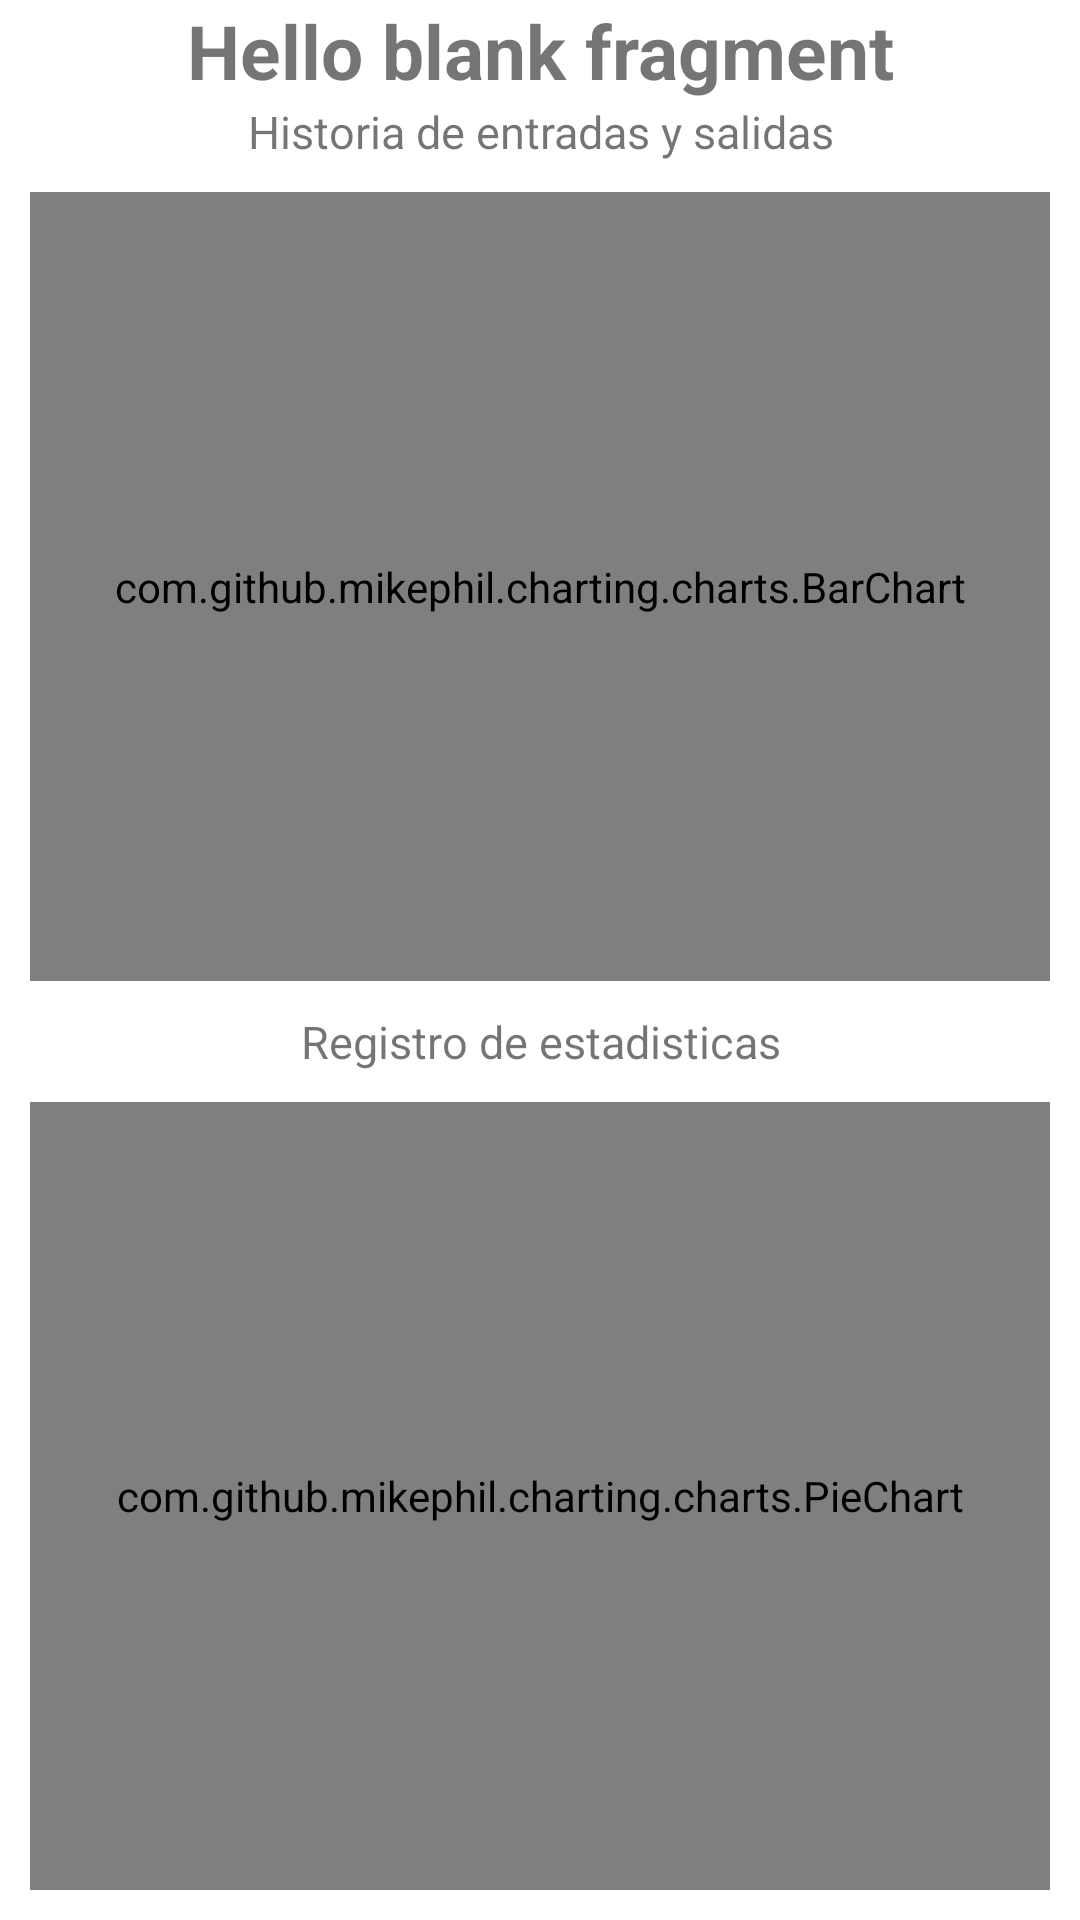

Here is an Android app screen rendered from its layout file. Give the layout XML and the strings, colors and styles it references.
<!-- AndroidManifest.xml: application theme Theme.VentureSoft -->
<!-- res/layout/fragment_main.xml -->
<?xml version="1.0" encoding="utf-8"?>
<FrameLayout xmlns:android="http://schemas.android.com/apk/res/android"
    xmlns:tools="http://schemas.android.com/tools"
    android:layout_width="match_parent"
    android:layout_height="match_parent"
    xmlns:app="http://schemas.android.com/apk/res-auto"
    tools:context=".iu.mainfragment.view.mainFragment">
    <androidx.constraintlayout.widget.ConstraintLayout
        android:layout_width="match_parent"
        android:layout_height="match_parent">

        <TextView
            android:id="@+id/titleFragment"
            android:layout_width="match_parent"
            android:layout_height="wrap_content"
            android:text="@string/hello_blank_fragment"
            android:textSize="25sp"
            android:textStyle="bold"
            android:textAlignment="center"
            app:layout_constraintTop_toTopOf="parent"
            app:layout_constraintLeft_toLeftOf="parent"
            app:layout_constraintRight_toRightOf="parent"/>

        <TextView
            android:id="@+id/titleChart1"
            android:layout_width="match_parent"
            android:layout_height="wrap_content"
            android:text="Historia de entradas y salidas"
            android:textAlignment="center"
            android:textSize="15sp"
            app:layout_constraintTop_toBottomOf="@id/titleFragment"
            app:layout_constraintLeft_toLeftOf="parent"
            app:layout_constraintRight_toRightOf="parent"
            app:layout_constraintBottom_toTopOf="@id/chart1"/>


        <com.github.mikephil.charting.charts.BarChart
            android:id="@+id/chart1"
            android:layout_width="match_parent"
            android:layout_height="0dp"
            android:layout_margin="10dp"
            app:layout_constraintTop_toBottomOf="@id/titleChart1"
            app:layout_constraintLeft_toLeftOf="parent"
            app:layout_constraintRight_toRightOf="parent"
            app:layout_constraintBottom_toTopOf="@id/titleChart2"/>

        <TextView
            android:id="@+id/titleChart2"
            android:layout_width="match_parent"
            android:layout_height="wrap_content"
            android:text="Registro de estadisticas"
            android:textAlignment="center"
            android:textSize="15sp"
            app:layout_constraintTop_toBottomOf="@id/chart1"
            app:layout_constraintLeft_toLeftOf="parent"
            app:layout_constraintRight_toRightOf="parent"
            app:layout_constraintBottom_toTopOf="@id/chart2"/>

        <com.github.mikephil.charting.charts.PieChart
            android:id="@+id/chart2"
            android:layout_width="match_parent"
            android:layout_height="0dp"
            android:layout_margin="10dp"
            app:layout_constraintTop_toBottomOf="@id/titleChart2"
            app:layout_constraintLeft_toLeftOf="parent"
            app:layout_constraintRight_toRightOf="parent"
            app:layout_constraintBottom_toBottomOf="parent"/>
    </androidx.constraintlayout.widget.ConstraintLayout>
</FrameLayout>
<!-- resources referenced by this layout -->
<resources>
  <string name="hello_blank_fragment">Hello blank fragment</string>
  
      //Alert
  <style name="Theme.VentureSoft" parent="Theme.MaterialComponents.DayNight.NoActionBar">
          
          <item name="colorPrimary">@color/black_40</item>
          <item name="colorPrimaryVariant">@color/black_40</item>
          <item name="colorOnPrimary">#866464</item>
          
          <item name="colorSecondary">@color/teal_200</item>
          <item name="colorSecondaryVariant">@color/teal_700</item>
          <item name="colorOnSecondary">@color/black</item>
          <item name="colorSurface">@color/white</item>
  
          <item name="colorOnSurface">@color/white</item>
  
          
          <item name="android:statusBarColor" tools:targetApi="l">?attr/colorPrimaryVariant</item>
          
      </style>
  <color name="black_40">#969696</color>
  <color name="teal_200">#FF03DAC5</color>
  <color name="teal_700">#FF018786</color>
  <color name="black">#FF000000</color>
  <color name="white">#FFFFFFFF</color>
</resources>
